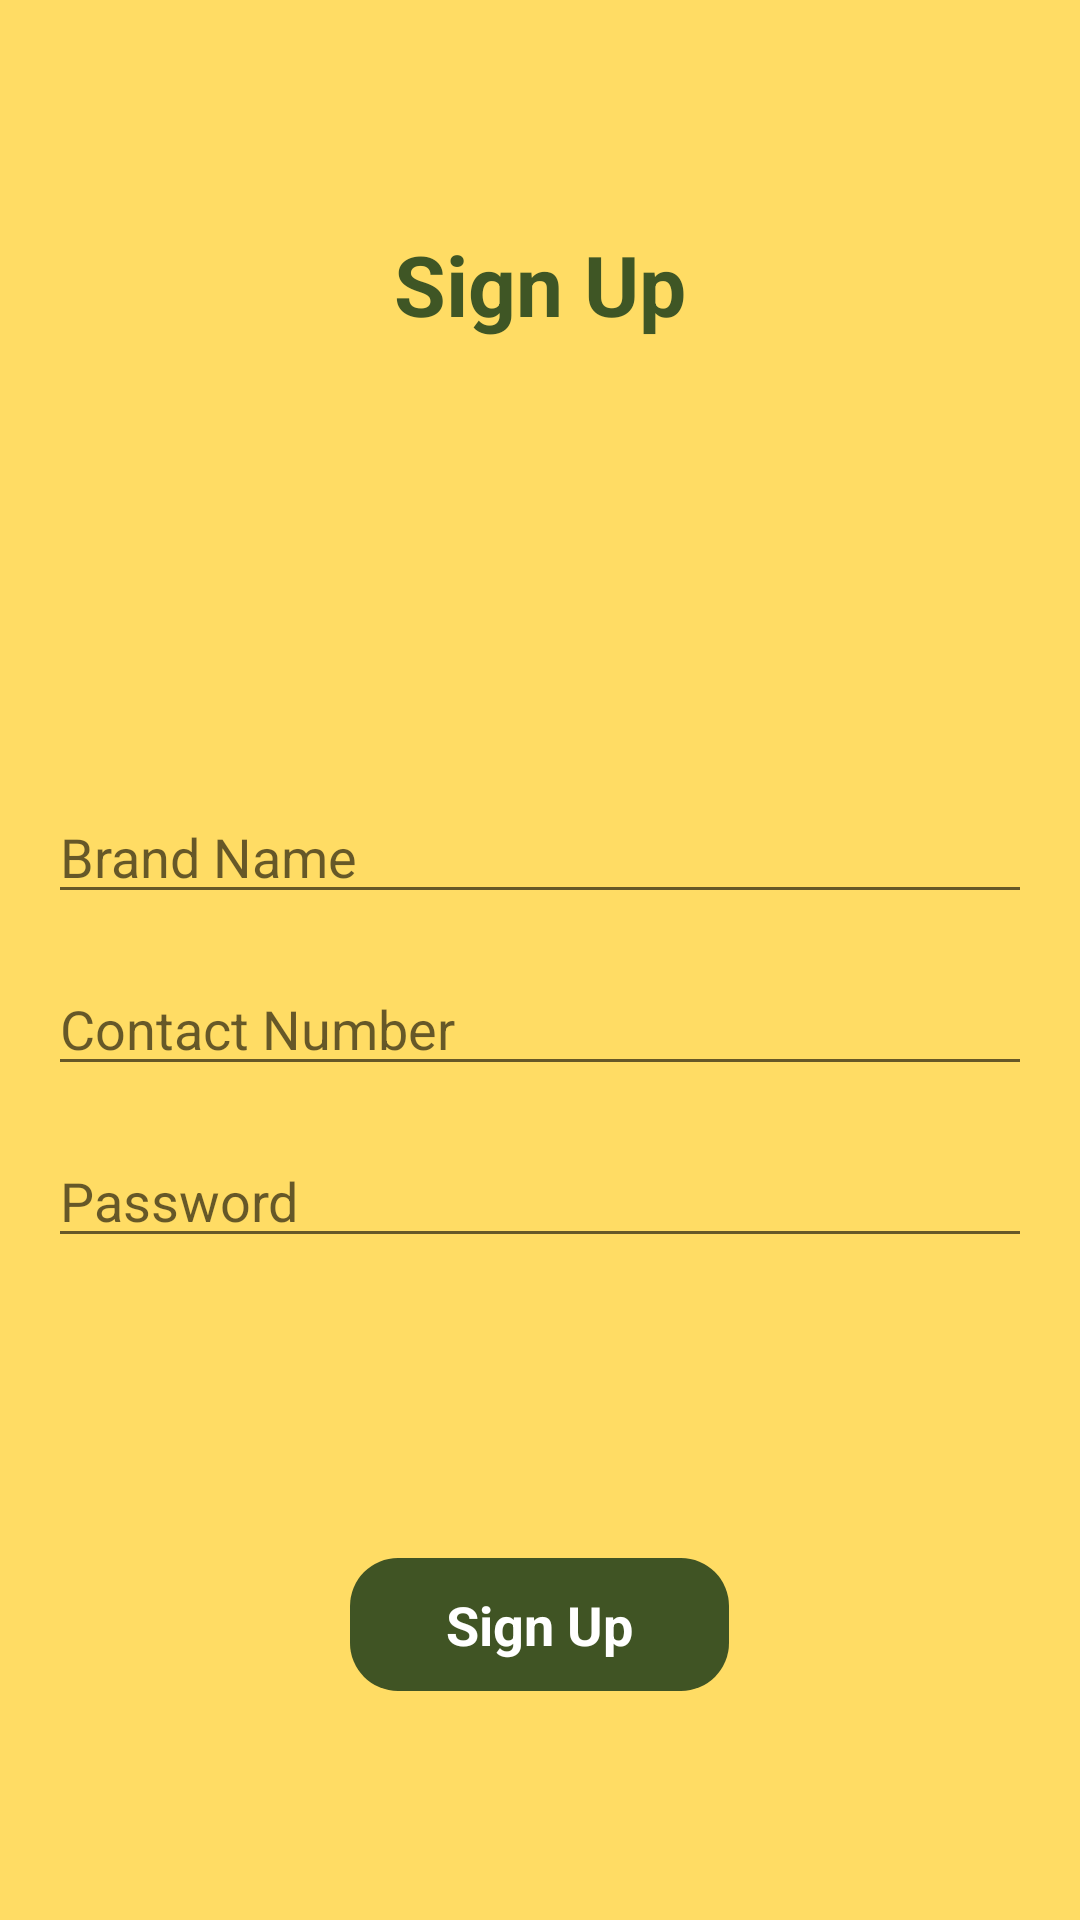

Here is an Android app screen rendered from its layout file. Give the layout XML and the strings, colors and styles it references.
<!-- AndroidManifest.xml: activity theme Theme.CoffeeShopApp -->
<!-- res/layout/activity_sign_up.xml -->
<?xml version="1.0" encoding="utf-8"?>
<LinearLayout xmlns:android="http://schemas.android.com/apk/res/android"
    android:layout_width="match_parent"
    android:layout_height="match_parent"
    android:orientation="vertical"
    android:padding="16dp"
    android:background="@color/cream"
    android:gravity="center_horizontal"> 

    <TextView
        android:id="@+id/signUpText"
        android:layout_width="wrap_content"
        android:layout_height="wrap_content"
        android:text="Sign Up"
        android:textColor="@color/olive"
        android:textSize="28sp"
        android:textStyle="bold"
        android:layout_marginBottom="34dp"
        android:layout_marginTop="60dp"/>

    <ImageView
        android:id="@+id/imageView"
        android:layout_width="100dp"
        android:layout_height="100dp"
        android:contentDescription="@string/app_name"
        android:src="@drawable/ic_launcher_foreground"
        android:layout_gravity="center" />

    <EditText
        android:id="@+id/brandNameEditText"
        android:layout_width="match_parent"
        android:layout_height="wrap_content"
        android:hint="Brand Name"
        android:textColor="@color/white"
        android:layout_marginTop="16dp" />

    <EditText
        android:id="@+id/contactNumberEditText"
        android:layout_width="match_parent"
        android:layout_height="wrap_content"
        android:hint="Contact Number"
        android:inputType="phone"
        android:textColor="@color/white"
        android:layout_marginTop="16dp" />

    <EditText
        android:id="@+id/passwordEditText"
        android:layout_width="match_parent"
        android:layout_height="wrap_content"
        android:hint="Password"
        android:inputType="textPassword"
        android:textColor="@color/white"
        android:layout_marginTop="16dp" />

    <Button
        android:id="@+id/signUpButton"
        android:layout_width="wrap_content"
        android:layout_height="wrap_content"
        android:paddingHorizontal="32dp"
        android:text="Sign Up"
        android:background="@drawable/rounded_buttons1"
        android:textColor="@color/white"
        android:textSize="18sp"
        android:textStyle="bold"
        android:layout_marginTop="100dp" />

</LinearLayout>
<!-- resources referenced by this layout -->
<resources>
  <color name="cream">#ffdc64</color>
  <color name="olive">#3f5625</color>
  <color name="white">#FFFFFFFF</color>
  <!-- drawable ic_launcher_foreground: webp bitmap (mipmap-hdpi, 9824 bytes) -->
  <!-- drawable rounded_buttons1 (drawable) -->
  <?xml version="1.0" encoding="utf-8"?>
  <shape xmlns:android="http://schemas.android.com/apk/res/android">
      <corners android:radius="16dp"/>
      <solid android:color="@color/dark_olive"/>
      <padding
          android:left="12dp"
          android:top="10dp"
          android:right="12dp"
          android:bottom="10dp"/>
  </shape>
  <string name="app_name">Coffee Quest</string>
  <style name="Theme.CoffeeShopApp" parent="Theme.AppCompat.Light.NoActionBar">
          
          <item name="colorPrimary">@color/purple_500</item>
          <item name="colorPrimaryDark">@color/purple_700</item>
          <item name="colorAccent">@color/teal_200</item>
          <item name="android:buttonStyle">@style/WhiteTextButton</item>
      </style>
  <color name="dark_olive">#405424</color>
  <color name="purple_500">#FF6200EE</color>
  <color name="purple_700">#FF3700B3</color>
  <color name="teal_200">#FF03DAC5</color>
  <style name="WhiteTextButton">
          <item name="android:textColor">@android:color/white</item>
      </style>
</resources>
